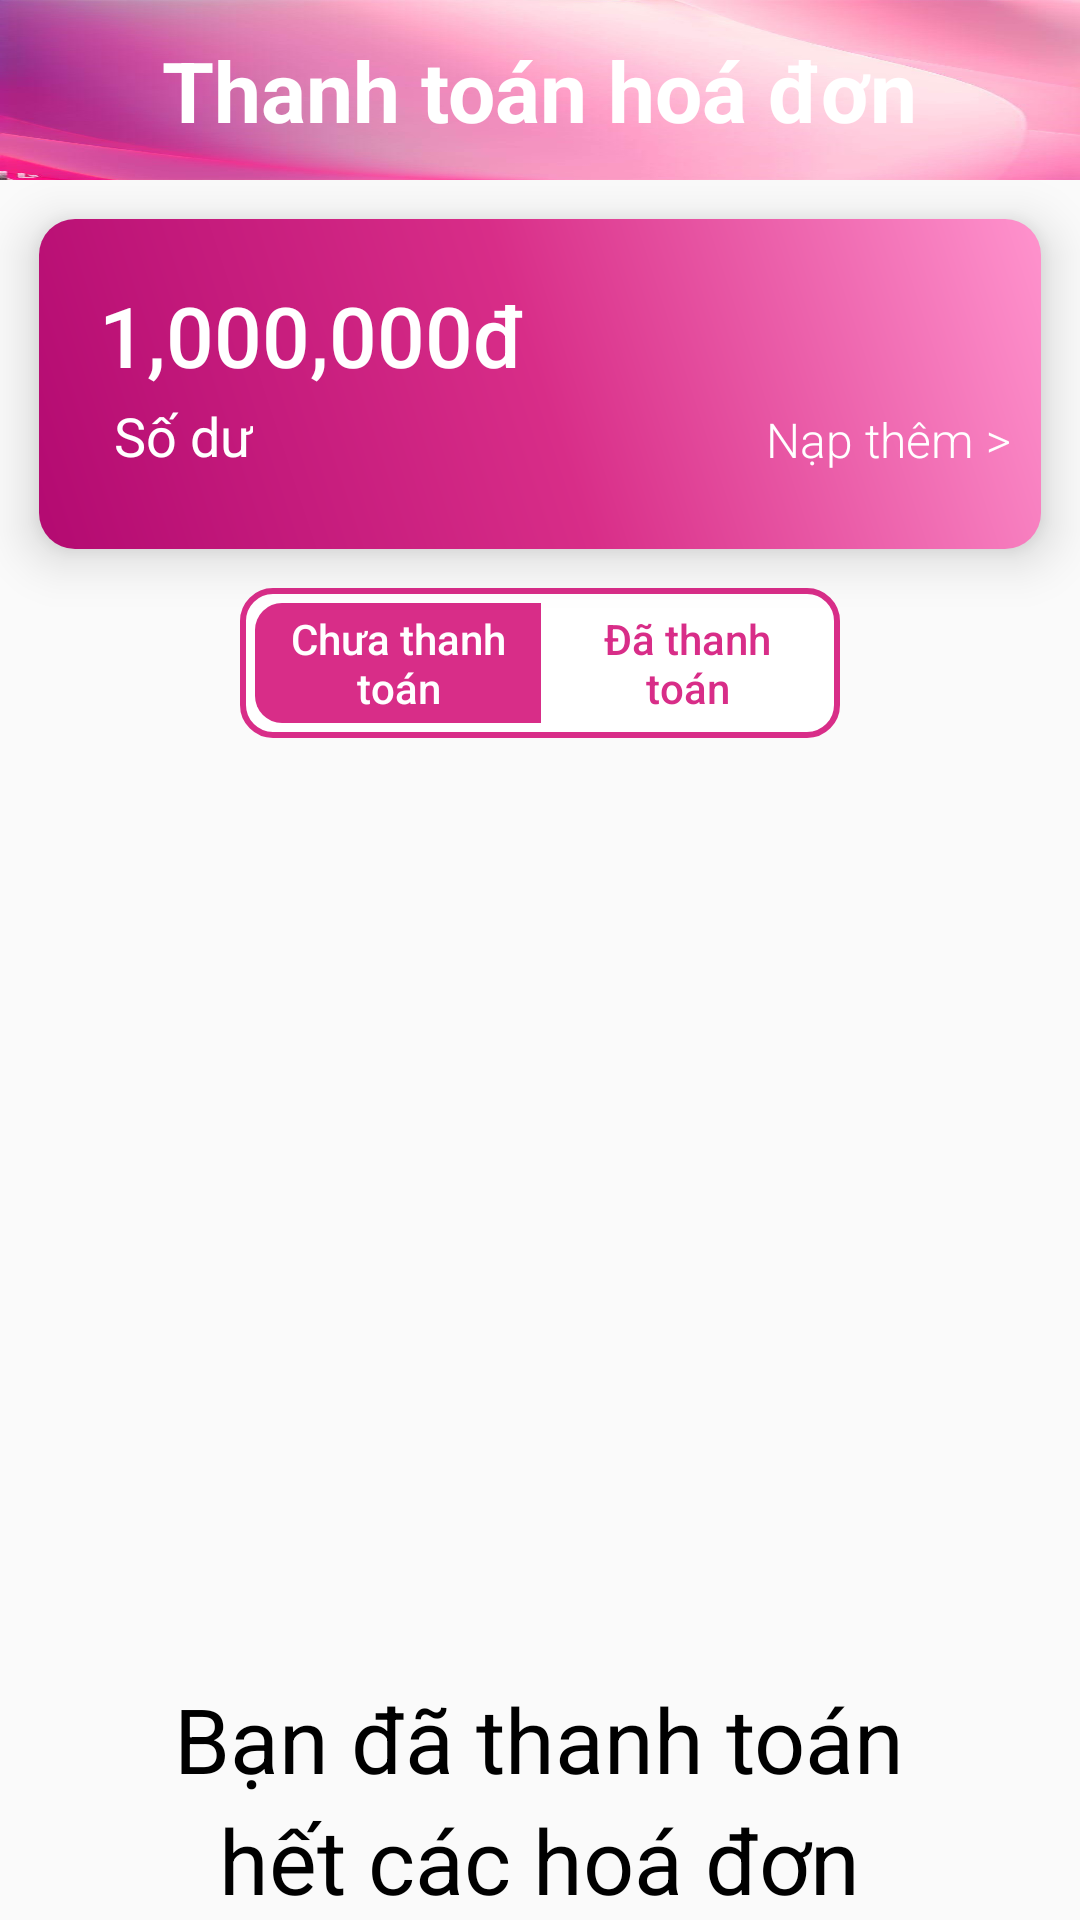

The Android layout XML behind this screen, and the referenced resources:
<!-- AndroidManifest.xml: application theme Theme.MobileAppProgrammingProject -->
<!-- res/layout/pay_bill.xml -->
<?xml version="1.0" encoding="utf-8"?>
<LinearLayout xmlns:android="http://schemas.android.com/apk/res/android"
    xmlns:app="http://schemas.android.com/apk/res-auto"
    android:layout_width="match_parent"
    android:layout_height="match_parent"
    android:orientation="vertical">

    <RelativeLayout
        android:id="@+id/title_trans_detail"
        android:layout_width="match_parent"
        android:layout_height="60dp"
        android:background="@drawable/background_homepage"
        android:layout_alignParentTop="true">









        <TextView
            android:id="@+id/title_layout"
            android:layout_width="wrap_content"
            android:layout_height="wrap_content"
            android:layout_centerInParent="true"
            android:text="Thanh toán hoá đơn"
            android:textColor="@color/white"
            android:textSize="28sp"
            android:textStyle="bold"/>

        <ImageButton
            android:id="@+id/close_icon"
            android:layout_width="wrap_content"
            android:layout_height="wrap_content"
            android:layout_centerVertical="true"
            android:background="@android:color/transparent"
            android:src="@drawable/close_icon"
            android:layout_alignParentEnd="true"/>

    </RelativeLayout>


    <RelativeLayout
        android:layout_width="match_parent"
        android:layout_height="110dp"
        android:background="@drawable/bill_ele_background"
        android:elevation="10dp"
        android:layout_margin="13dp">

        <TextView
            android:id="@+id/balance"
            android:layout_width="wrap_content"
            android:layout_height="wrap_content"
            android:text="1,000,000đ"
            android:textColor="@color/white"
            android:fontFamily="sans-serif-medium"
            android:textStyle="normal"
            android:textSize="28sp"
            android:layout_marginStart="20dp"
            android:layout_marginTop="20dp"
            />

        <TextView
            android:id="@+id/text2"
            android:layout_width="wrap_content"
            android:layout_height="wrap_content"
            android:text="Số dư"
            android:textColor="@color/white"
            android:fontFamily="sans-serif"
            android:textStyle="normal"
            android:textSize="18dp"
            android:layout_marginStart="25dp"
            android:layout_marginTop="60dp"
            />

        <TextView
            android:id="@+id/continue_deposit"
            android:layout_width="wrap_content"
            android:layout_height="wrap_content"
            android:text="Nạp thêm >"
            android:textColor="@color/white"
            android:fontFamily="sans-serif-light"
            android:textStyle="normal"
            android:textSize="16dp"
            android:layout_alignBottom="@id/text2"
            android:layout_alignParentEnd="true"
            android:layout_marginEnd="10dp"
            />

    </RelativeLayout>

    <LinearLayout
        android:layout_width="200dp"
        android:layout_height="50dp"
        android:orientation="horizontal"
        android:background="@drawable/pay_bill_check_buttons"
        android:layout_gravity="center"
        android:layout_marginBottom="10dp">

        <androidx.appcompat.widget.AppCompatButton
            android:id="@+id/btn_yet_paid"
            android:layout_width="97dp"
            android:layout_height="match_parent"
            android:layout_marginVertical="5dp"
            android:layout_marginStart="5dp"
            android:layout_weight="1"
            android:background="@drawable/left_pay_button_clicked"
            android:text="Chưa thanh toán"
            android:textAllCaps="false"
            android:fontFamily="sans-serif-medium"
            android:textColor="@color/white"
            style="?android:attr/borderlessButtonStyle"/>

        <androidx.appcompat.widget.AppCompatButton
            android:id="@+id/btn_paid"
            android:layout_width="wrap_content"
            android:layout_height="match_parent"
            android:layout_weight="1"
            android:background="@color/white"
            style="?android:attr/borderlessButtonStyle"
            android:layout_marginVertical="5dp"
            android:layout_marginEnd="5dp"
            android:layout_marginStart="3dp"
            android:text="Đã thanh   toán"
            android:textAllCaps="false"
            android:fontFamily="sans-serif-medium"
            android:textColor="@color/app_color"
            />

    </LinearLayout>

    <androidx.core.widget.NestedScrollView
        android:id="@+id/scroll_view"
        android:layout_width="match_parent"
        android:layout_height="0dp"
        android:layout_weight="1">

        <androidx.recyclerview.widget.RecyclerView
            android:layout_width="match_parent"
            android:layout_height="wrap_content"
            android:id="@+id/recycler_view"/>

    </androidx.core.widget.NestedScrollView>
    <LinearLayout
        android:layout_width="match_parent"
        android:layout_height="wrap_content"
        android:orientation="vertical"
        android:gravity="center_horizontal"
        android:id="@+id/text_for_empty">

        <ImageView
            android:layout_marginTop="30dp"
            android:layout_width="80dp"
            android:layout_height="80dp"
            android:src="@drawable/check_logo_2"/>

        <TextView
            android:layout_width="wrap_content"
            android:layout_height="wrap_content"
            android:layout_marginTop="13dp"
            android:text="Bạn đã thanh toán"
            android:textColor="@color/black"
            android:textSize="30sp"
            android:textStyle="normal"/>

        <TextView
            android:layout_width="wrap_content"
            android:layout_height="wrap_content"
            android:text="hết các hoá đơn"
            android:textColor="@color/black"
            android:textSize="30sp"
            android:textStyle="normal"/>

    </LinearLayout>

</LinearLayout>
<!-- resources referenced by this layout -->
<resources>
  <color name="app_color">#D82D88</color>
  <color name="black">#FF000000</color>
  <color name="white">#FFFFFFFF</color>
  <!-- drawable background_homepage: jpg bitmap (drawable, 20654 bytes) -->
  <!-- drawable bill_ele_background (drawable) -->
  <?xml version="1.0" encoding="utf-8"?>
  <layer-list xmlns:android="http://schemas.android.com/apk/res/android">\
      <item>
          <shape android:shape="rectangle">
              <corners android:radius="12dp"/>
              <gradient
                  android:angle="225"
                  android:startColor="@color/start_gradient"
                  android:centerColor="@color/mid_gradient"
                  android:endColor="@color/end_gradient"/>
          </shape>
      </item>
  </layer-list>
  <!-- drawable left_pay_button_clicked (drawable) -->
  <?xml version="1.0" encoding="utf-8"?>
  <shape xmlns:android="http://schemas.android.com/apk/res/android" android:shape="rectangle">
      <solid
          android:color="@color/app_color">
      </solid>
      <corners
          android:topLeftRadius="9dp"
          android:bottomLeftRadius="9dp">
      </corners>
  </shape>
  <!-- drawable pay_bill_check_buttons (drawable) -->
  <?xml version="1.0" encoding="utf-8"?>
  <shape xmlns:android="http://schemas.android.com/apk/res/android" android:shape="rectangle">
      <solid
          android:color="#FFFFFF">
      </solid>
      <corners
          android:radius="10dp">
      </corners>
      <stroke
          android:color="@color/app_color"
          android:width="2dp"/>
  </shape>
  <style name="Theme.MobileAppProgrammingProject" parent="Theme.AppCompat.Light.NoActionBar">
          
          <item name="colorPrimary">@color/purple_500</item>
          <item name="colorPrimaryVariant">@color/purple_700</item>
          <item name="colorOnPrimary">@color/white</item>
          
          <item name="colorSecondary">@color/teal_200</item>
          <item name="colorSecondaryVariant">@color/teal_700</item>
          <item name="colorOnSecondary">@color/black</item>
          
          <item name="android:statusBarColor">?attr/colorPrimaryVariant</item>
          
      </style>
  <color name="start_gradient">#FF93CD</color>
  <color name="mid_gradient">#D82D88</color>
  <color name="end_gradient">#B30A71</color>
  <color name="purple_500">#FF6200EE</color>
  <color name="purple_700">#FF3700B3</color>
  <color name="teal_200">#FF03DAC5</color>
  <color name="teal_700">#FF018786</color>
</resources>
